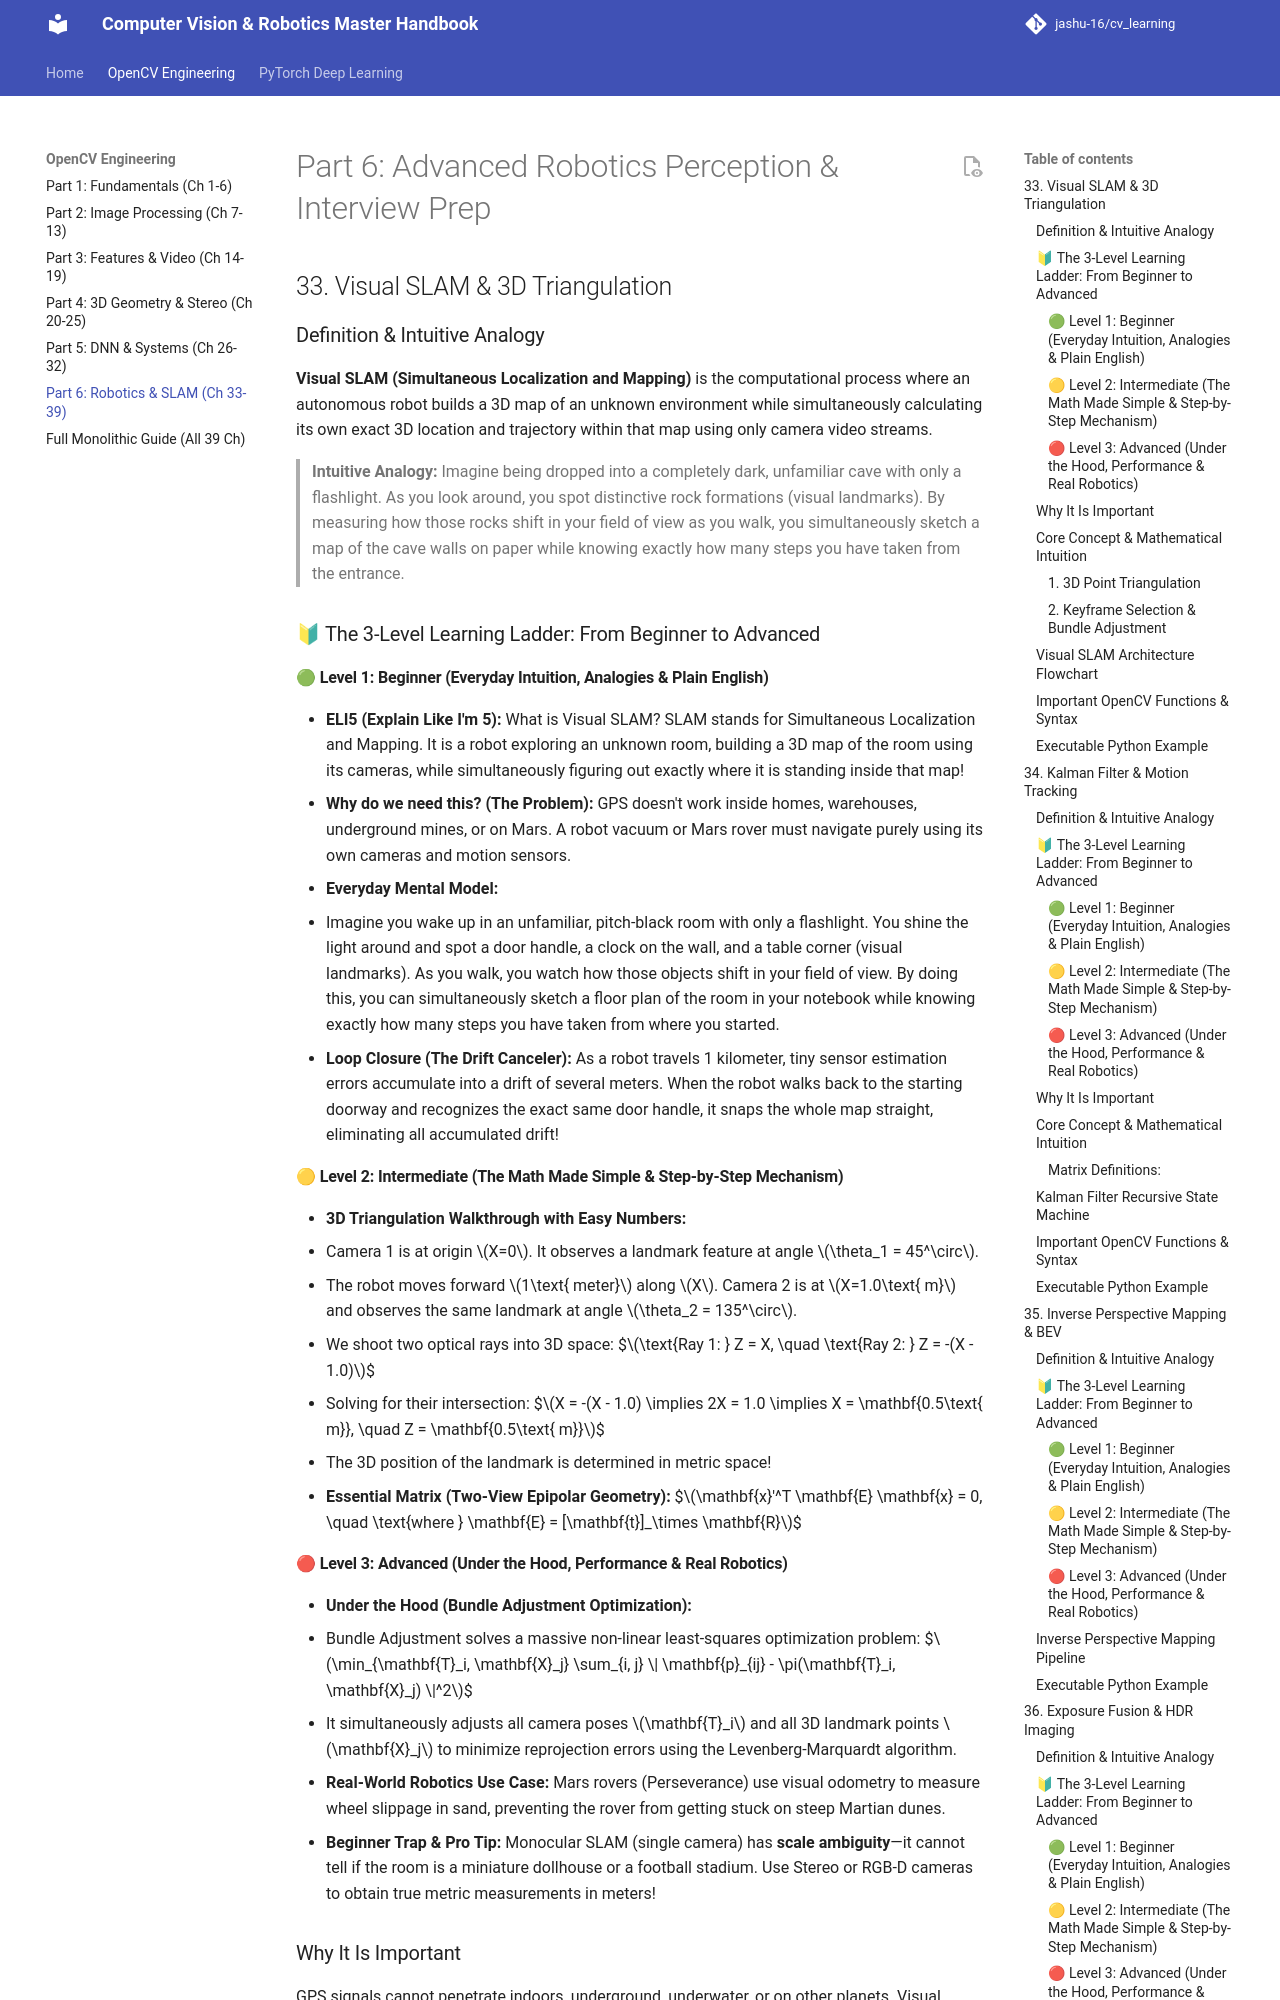

repository: jashu-16/cv_learning · page: opencv/part6_robotics/index.html · generator: mkdocs

# Part 6: Advanced Robotics Perception & Interview Prep


## 33. Visual SLAM & 3D Triangulation

### Definition & Intuitive Analogy
**Visual SLAM (Simultaneous Localization and Mapping)** is the computational process where an autonomous robot builds a 3D map of an unknown environment while simultaneously calculating its own exact 3D location and trajectory within that map using only camera video streams.

> **Intuitive Analogy:** Imagine being dropped into a completely dark, unfamiliar cave with only a flashlight. As you look around, you spot distinctive rock formations (visual landmarks). By measuring how those rocks shift in your field of view as you walk, you simultaneously sketch a map of the cave walls on paper while knowing exactly how many steps you have taken from the entrance.


### 🔰 The 3-Level Learning Ladder: From Beginner to Advanced

#### 🟢 Level 1: Beginner (Everyday Intuition, Analogies & Plain English)
- **ELI5 (Explain Like I'm 5):** What is Visual SLAM? SLAM stands for Simultaneous Localization and Mapping. It is a robot exploring an unknown room, building a 3D map of the room using its cameras, while simultaneously figuring out exactly where it is standing inside that map!
- **Why do we need this? (The Problem):** GPS doesn't work inside homes, warehouses, underground mines, or on Mars. A robot vacuum or Mars rover must navigate purely using its own cameras and motion sensors.
- **Everyday Mental Model:**
  - Imagine you wake up in an unfamiliar, pitch-black room with only a flashlight. You shine the light around and spot a door handle, a clock on the wall, and a table corner (visual landmarks). As you walk, you watch how those objects shift in your field of view. By doing this, you can simultaneously sketch a floor plan of the room in your notebook while knowing exactly how many steps you have taken from where you started.
  - **Loop Closure (The Drift Canceler):** As a robot travels 1 kilometer, tiny sensor estimation errors accumulate into a drift of several meters. When the robot walks back to the starting doorway and recognizes the exact same door handle, it snaps the whole map straight, eliminating all accumulated drift!

#### 🟡 Level 2: Intermediate (The Math Made Simple & Step-by-Step Mechanism)
- **3D Triangulation Walkthrough with Easy Numbers:**
  - Camera 1 is at origin $X=0$. It observes a landmark feature at angle $\theta_1 = 45^\circ$.
  - The robot moves forward $1\text{ meter}$ along $X$. Camera 2 is at $X=1.0\text{ m}$ and observes the same landmark at angle $\theta_2 = 135^\circ$.
  - We shoot two optical rays into 3D space:
    $$\text{Ray 1: } Z = X, \quad \text{Ray 2: } Z = -(X - 1.0)$$
  - Solving for their intersection:
    $$X = -(X - 1.0) \implies 2X = 1.0 \implies X = \mathbf{0.5\text{ m}}, \quad Z = \mathbf{0.5\text{ m}}$$
  - The 3D position of the landmark is determined in metric space!
- **Essential Matrix (Two-View Epipolar Geometry):**
  $$\mathbf{x}'^T \mathbf{E} \mathbf{x} = 0, \quad \text{where } \mathbf{E} = [\mathbf{t}]_\times \mathbf{R}$$

#### 🔴 Level 3: Advanced (Under the Hood, Performance & Real Robotics)
- **Under the Hood (Bundle Adjustment Optimization):**
  - Bundle Adjustment solves a massive non-linear least-squares optimization problem:
    $$\min_{\mathbf{T}_i, \mathbf{X}_j} \sum_{i, j} \| \mathbf{p}_{ij} - \pi(\mathbf{T}_i, \mathbf{X}_j) \|^2$$
  - It simultaneously adjusts all camera poses $\mathbf{T}_i$ and all 3D landmark points $\mathbf{X}_j$ to minimize reprojection errors using the Levenberg-Marquardt algorithm.
- **Real-World Robotics Use Case:** Mars rovers (Perseverance) use visual odometry to measure wheel slippage in sand, preventing the rover from getting stuck on steep Martian dunes.
- **Beginner Trap & Pro Tip:** Monocular SLAM (single camera) has **scale ambiguity**—it cannot tell if the room is a miniature dollhouse or a football stadium. Use Stereo or RGB-D cameras to obtain true metric measurements in meters!
